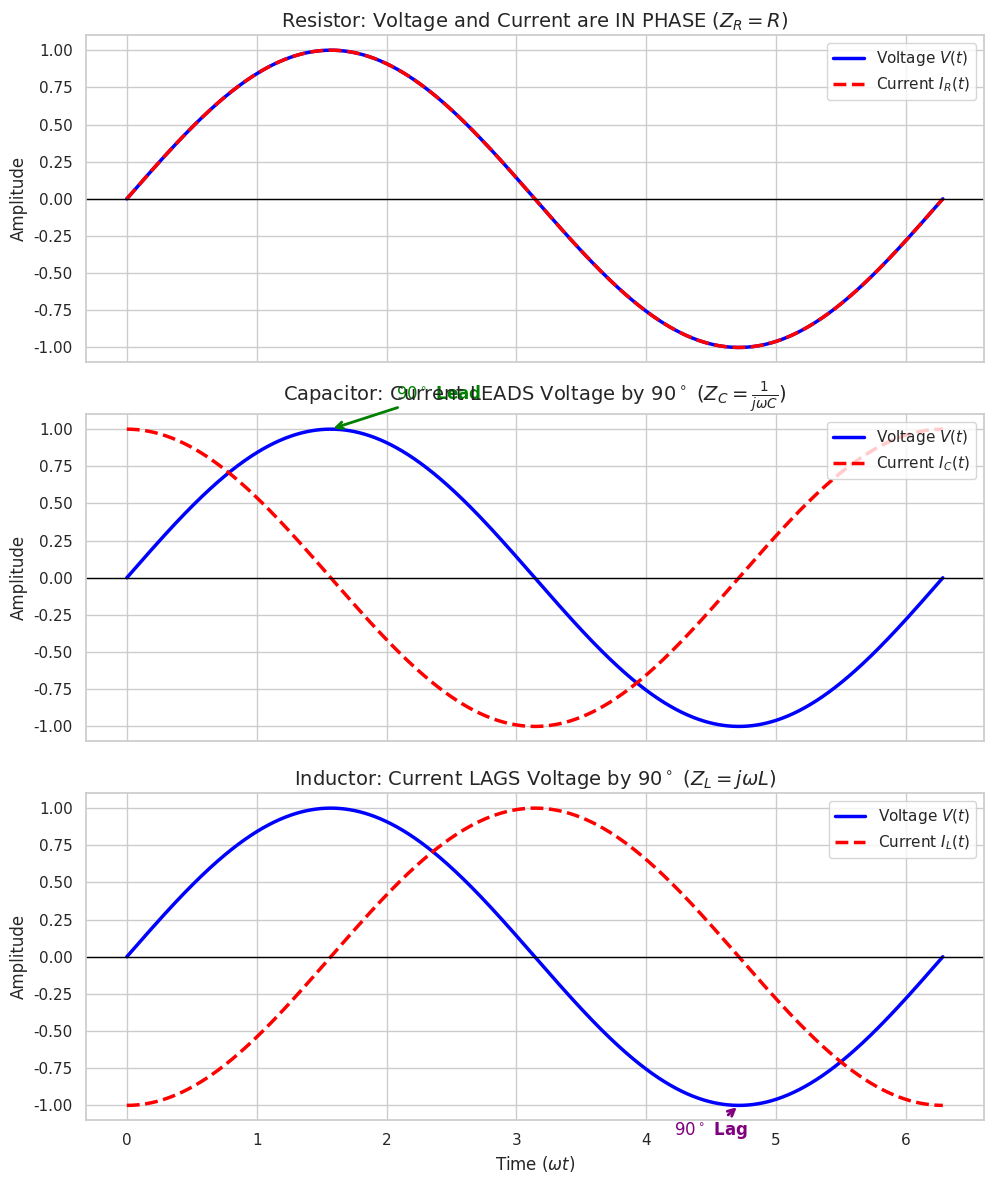
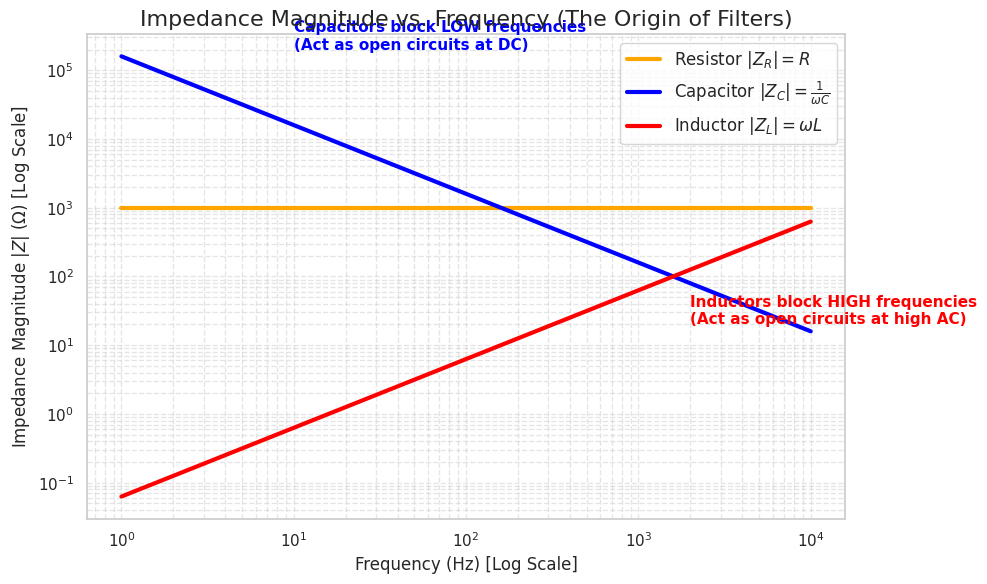

These charts were generated, in order, by the following Python code:
'''
=============================================================================
 AC CIRCUITS AND IMPEDANCE: FROM DC RESISTANCE TO AC FREQUENCY DEPENDENCE
=============================================================================
1. THE SHIFT FROM DC TO AC
   In DC circuits, voltage and current are constant, and components simply
   resist the flow of electrons (Ohm's Law: V = I * R).
   In AC (Alternating Current) circuits, voltage and current oscillate as
   sine waves. Because the signals are constantly changing, components that
   store energy (Capacitors and Inductors) react to the *rate of change*
   (the derivative), creating a time delay known as a PHASE SHIFT.

2. IMPEDANCE (Z): The AC Equivalent of Resistance
   Impedance is the total opposition to current flow for time-varying signals.
   It is a complex number that captures both MAGNITUDE (amplitude attenuation)
   and PHASE (time delay).

   - Resistor (R): Z_R = R
     (Opposition is constant. Voltage and Current are perfectly IN PHASE).

   - Capacitor (C): Z_C = 1 / (j * omega * C)
     (Opposition DECREASES as frequency increases. Capacitors block DC but
     pass high-frequency AC. Current LEADS Voltage by 90 degrees).

   - Inductor (L): Z_L = j * omega * L
     (Opposition INCREASES as frequency increases. Inductors pass DC but
     block high-frequency AC. Current LAGS Voltage by 90 degrees).

   *Note: j is the imaginary unit, and omega = 2 * pi * f.

3. THE BRIDGE TO FILTERS (The Voltage Divider)
   Because Impedance depends on frequency (omega), we can replace the static
   resistors in a DC voltage divider with Capacitors and Inductors.
   V_out = V_in * [ Z_2 / (Z_1 + Z_2) ]
   Since Z_1 and Z_2 change depending on the frequency of the input signal,
   the ratio V_out / V_in becomes frequency-dependent. This is the exact
   mathematical foundation of ALL passive electronic filters!
=============================================================================
'''

import numpy as np
import matplotlib.pyplot as plt
import seaborn as sbn

sbn.set_theme(style="whitegrid")

#--------------------------------------------------------------------------------#
# PLOT 1: TIME DOMAIN - VOLTAGE AND CURRENT PHASE RELATIONSHIPS
#--------------------------------------------------------------------------------#
# We use a normalized angular frequency (omega = 1) to clearly visualize the
# phase shifts (time delays) between Voltage and Current.

t = np.linspace(0, 2*np.pi, 1000)
omega = 1.0

# Assume a standard sinusoidal Voltage input
V_t = np.sin(omega * t)

# Resistor: V and I are perfectly in phase (Z = R)
I_R = np.sin(omega * t)

# Capacitor: I = C * dV/dt. The derivative of sin is cos.
# Therefore, Current LEADS Voltage by 90 degrees (pi/2).
I_C = np.sin(omega * t + np.pi/2)

# Inductor: V = L * dI/dt. The integral of sin is -cos.
# Therefore, Current LAGS Voltage by 90 degrees (-pi/2).
I_L = np.sin(omega * t - np.pi/2)

fig, axes = plt.subplots(3, 1, figsize=(10, 12), sharex=True)

# Resistor Plot
axes[0].plot(t, V_t, label=r'Voltage $V(t)$', color='blue', linewidth=2.5)
axes[0].plot(t, I_R, label=r'Current $I_R(t)$', color='red', linestyle='--', linewidth=2.5)
axes[0].set_title(r"Resistor: Voltage and Current are IN PHASE ($Z_R = R$)", fontsize=14)
axes[0].set_ylabel("Amplitude")
axes[0].legend(loc='upper right', fontsize=11)
axes[0].axhline(0, color='black', linewidth=1)

# Capacitor Plot
axes[1].plot(t, V_t, label=r'Voltage $V(t)$', color='blue', linewidth=2.5)
axes[1].plot(t, I_C, label=r'Current $I_C(t)$', color='red', linestyle='--', linewidth=2.5)
axes[1].set_title(r"Capacitor: Current LEADS Voltage by $90^\circ$ ($Z_C = \frac{1}{j\omega C}$)", fontsize=14)
axes[1].set_ylabel("Amplitude")
axes[1].legend(loc='upper right', fontsize=11)
axes[1].axhline(0, color='black', linewidth=1)
# Annotation for phase lead
axes[1].annotate(r'$90^\circ$ Lead', xy=(np.pi/2, 1), xytext=(np.pi/2 + 0.5, 1.2),
                 arrowprops=dict(arrowstyle='->', color='green', lw=2), color='green', fontweight='bold')

# Inductor Plot
axes[2].plot(t, V_t, label=r'Voltage $V(t)$', color='blue', linewidth=2.5)
axes[2].plot(t, I_L, label=r'Current $I_L(t)$', color='red', linestyle='--', linewidth=2.5)
axes[2].set_title(r"Inductor: Current LAGS Voltage by $90^\circ$ ($Z_L = j\omega L$)", fontsize=14)
axes[2].set_xlabel(r"Time ($\omega t$)")
axes[2].set_ylabel("Amplitude")
axes[2].legend(loc='upper right', fontsize=11)
axes[2].axhline(0, color='black', linewidth=1)
# Annotation for phase lag
axes[2].annotate(r'$90^\circ$ Lag', xy=(3*np.pi/2, -1), xytext=(3*np.pi/2 - 0.5, -1.2),
                 arrowprops=dict(arrowstyle='->', color='purple', lw=2), color='purple', fontweight='bold')

plt.tight_layout()
plt.show()


#--------------------------------------------------------------------------------#
# PLOT 2: FREQUENCY DOMAIN - IMPEDANCE MAGNITUDE VS FREQUENCY
#--------------------------------------------------------------------------------#
# Now we look at how the MAGNITUDE of Impedance (|Z|) changes as we sweep
# the frequency of the AC signal from 1 Hz to 10 kHz.

f = np.logspace(0, 4, 1000) # 1 Hz to 10,000 Hz (Logarithmic scale)
omega_f = 2 * np.pi * f

# Component Values
R = 1000        # 1 kOhm
C = 1e-6        # 1 microFarad
L = 10e-3       # 10 milliHenry

# Calculate Magnitude of Impedance (|Z|)
Z_R = np.full_like(f, R)          # Constant
Z_C = 1 / (omega_f * C)           # Inversely proportional to frequency
Z_L = omega_f * L                 # Directly proportional to frequency

plt.figure(figsize=(10, 6))
# We use loglog (logarithmic x and y axes) because impedance spans multiple orders of magnitude
plt.loglog(f, Z_R, label=r'Resistor $|Z_R| = R$', color='orange', linewidth=3)
plt.loglog(f, Z_C, label=r'Capacitor $|Z_C| = \frac{1}{\omega C}$', color='blue', linewidth=3)
plt.loglog(f, Z_L, label=r'Inductor $|Z_L| = \omega L$', color='red', linewidth=3)

plt.title("Impedance Magnitude vs. Frequency (The Origin of Filters)", fontsize=16)
plt.xlabel("Frequency (Hz) [Log Scale]", fontsize=12)
plt.ylabel(r"Impedance Magnitude $|Z|$ ($\Omega$) [Log Scale]", fontsize=12)
plt.legend(fontsize=12)
plt.grid(True, which="both", ls="--", alpha=0.5)

# Conceptual Annotations
plt.text(10, 2e5, "Capacitors block LOW frequencies\n(Act as open circuits at DC)",
         color='blue', fontsize=11, fontweight='bold')
plt.text(2e3, 20, "Inductors block HIGH frequencies\n(Act as open circuits at high AC)",
         color='red', fontsize=11, fontweight='bold')

plt.tight_layout()
plt.show()
